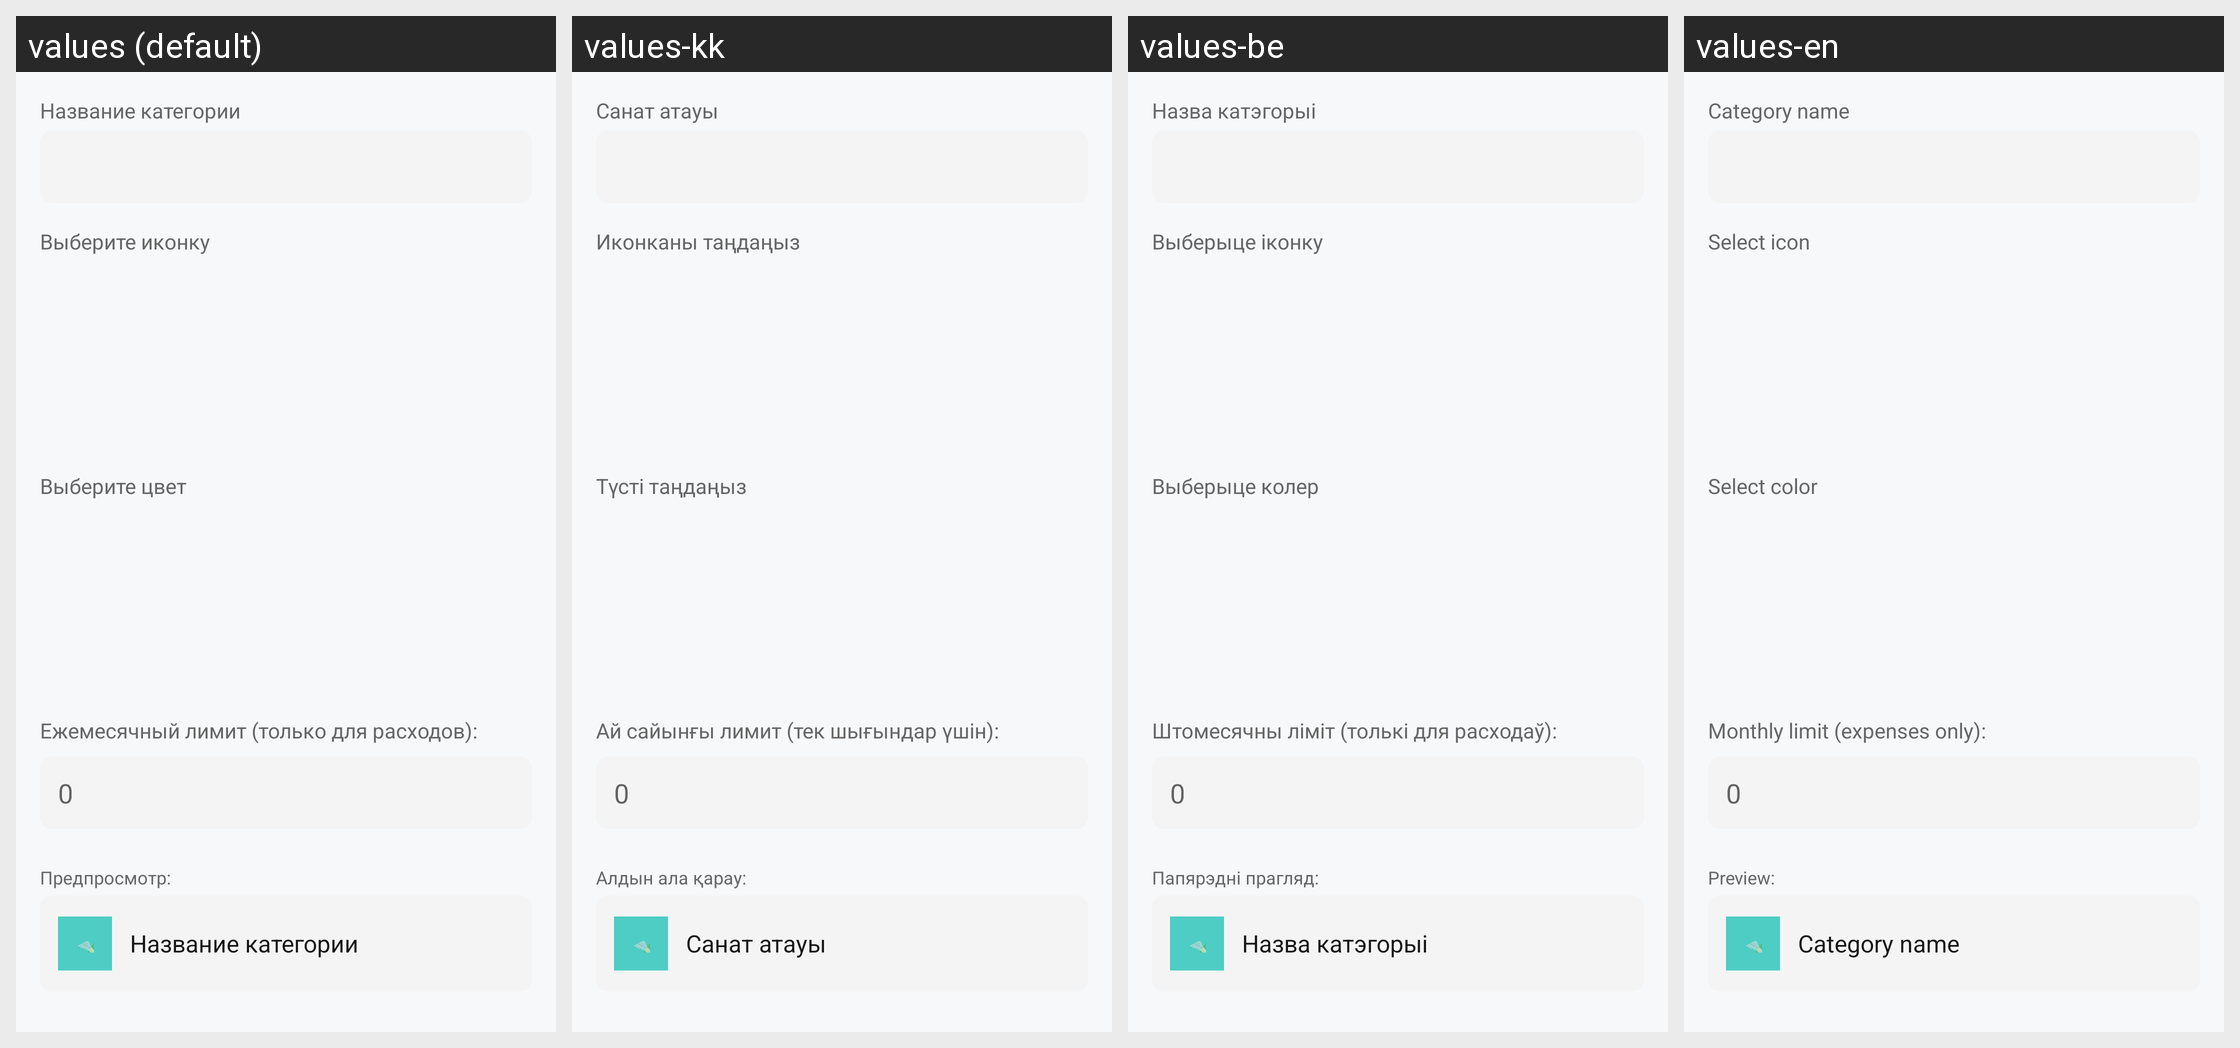

For this localized Android screen grid, give each drawn string resource with its value in every locale shown.
Android screen res/layout/dialog_add_category.xml rendered under 4 locales, left to right: values (default), values-kk, values-be, values-en. Device: Nexus 5 (rendered at 1080×1920; each locale shown at half size, 540×960, under a caption strip naming it); theme Theme.MyFin.
Strings drawn on this screen, with the default value and each locale's value (text and hints the layout hard-codes, and strings that could not be matched under every locale, appear in the picture but are not listed):

category_name_label
  values: Название категории
  values-kk: Санат атауы
  values-be: Назва катэгорыі
  values-en: Category name

category_select_icon
  values: Выберите иконку
  values-kk: Иконканы таңдаңыз
  values-be: Выберыце іконку
  values-en: Select icon

category_select_color
  values: Выберите цвет
  values-kk: Түсті таңдаңыз
  values-be: Выберыце колер
  values-en: Select color

category_monthly_limit_hint
  values: Ежемесячный лимит (только для расходов):
  values-kk: Ай сайынғы лимит (тек шығындар үшін):
  values-be: Штомесячны ліміт (толькі для расходаў):
  values-en: Monthly limit (expenses only):

category_preview
  values: Предпросмотр:
  values-kk: Алдын ала қарау:
  values-be: Папярэдні прагляд:
  values-en: Preview:
